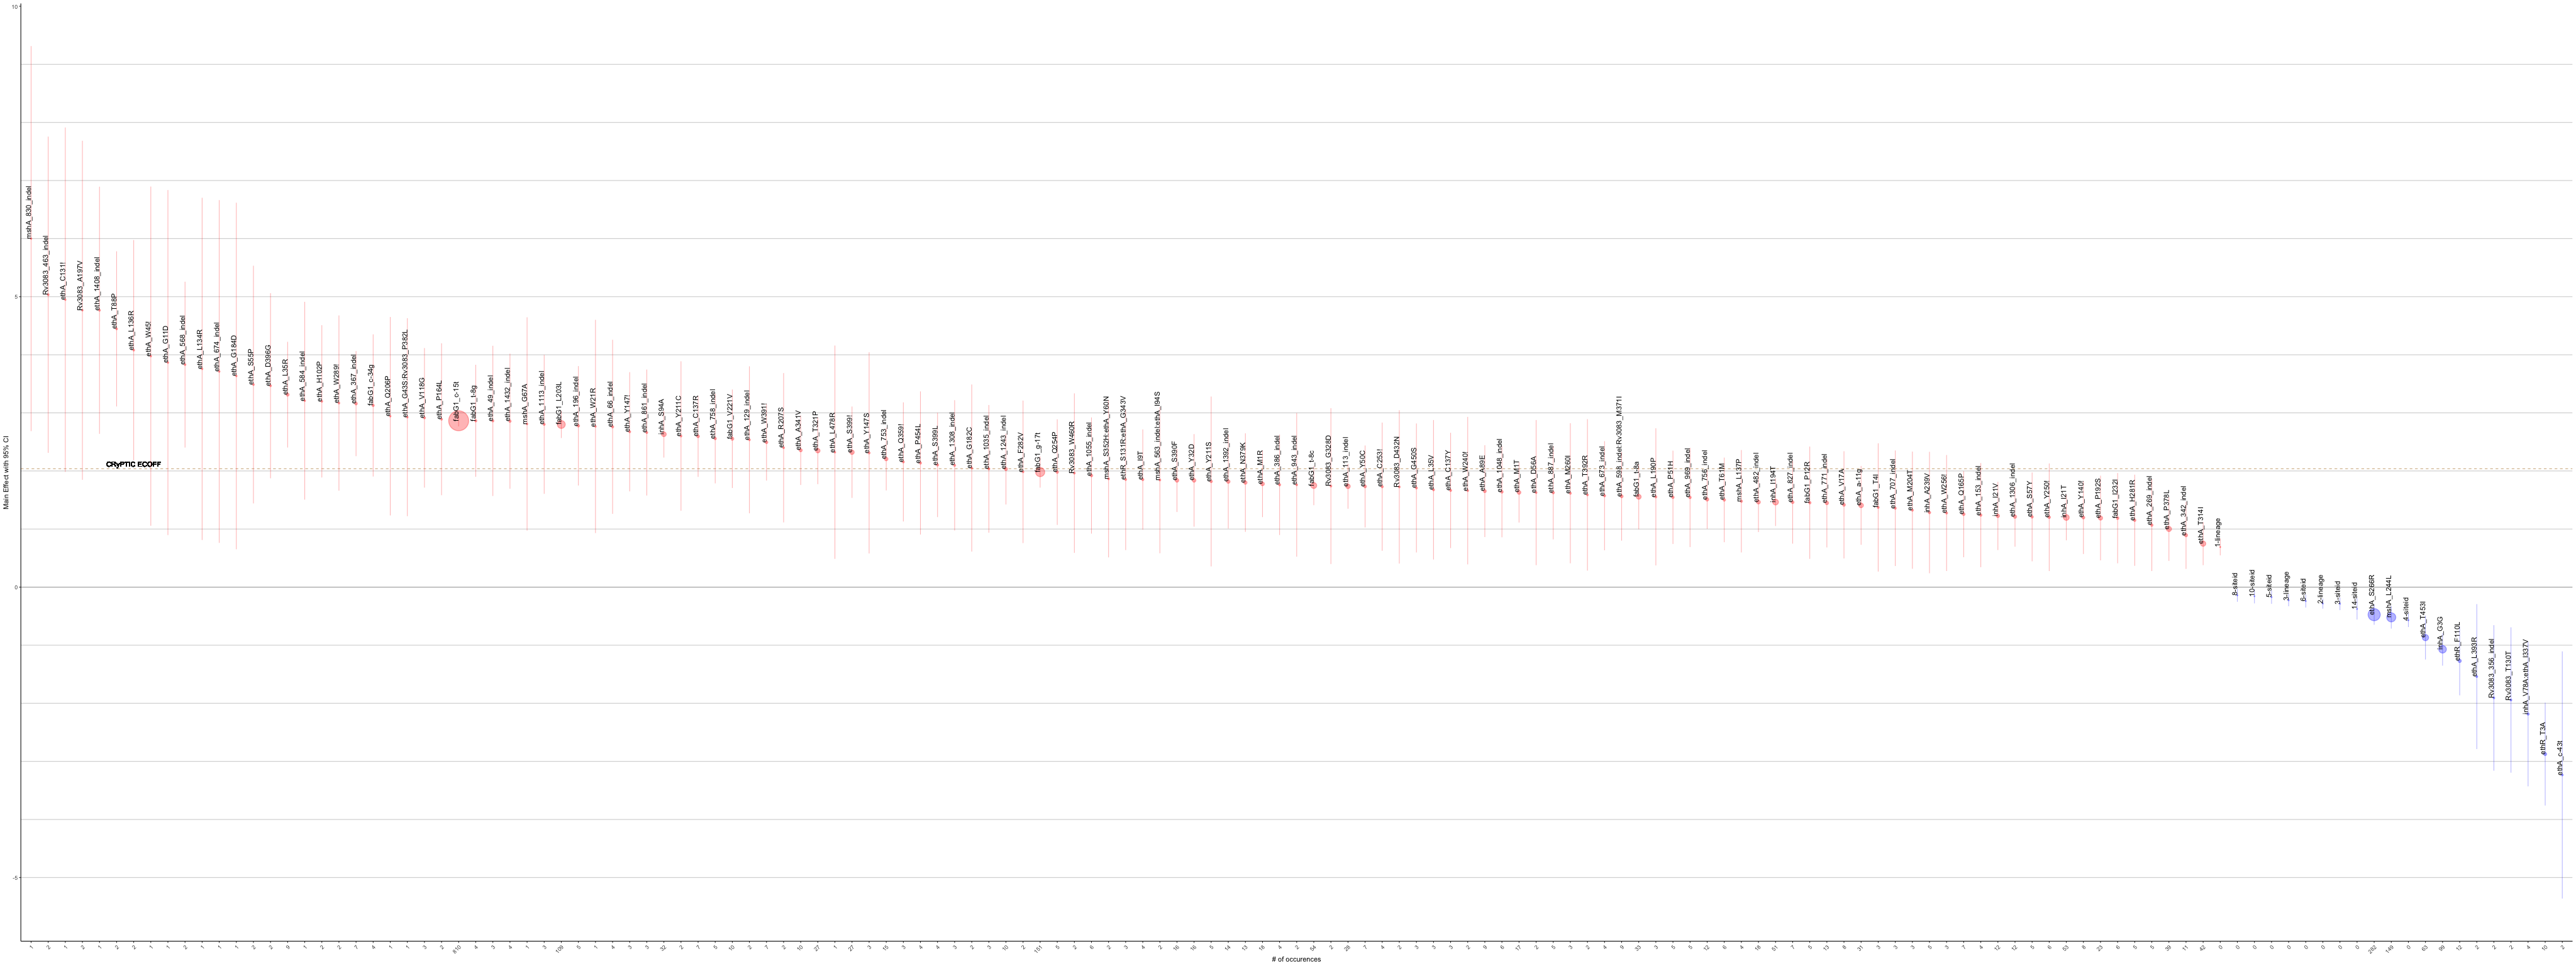

Data behind this chart, as committed beside it:
MUTS, GENE, POSITION, COEF, SE, Z, P, COUNTS, corrected_se, other_se, ci_hi, ci_lo, BH_PVAL
_cons, DRUG, 16, -0.03817, 0.04765, -0.8012, 0.423, 0, 0.09339, 0.05947, 0.05521, -0.1316, 0.641
ns[cluster100]), DRUG, 17, 0.1082, 0.01089, 9.941, 0, 0, 0.02134, 0.001095, 0.1296, 0.08689, 0
og2mic), DRUG, 18, 0.6539, 0.0127, 51.5, 0, 0, 0.02489, 0.0002465, 0.6788, 0.6291, 0
ethA_t-73g, ethA, -73, -0.1988, 0.4535, -0.4385, 0.661, 4, 0.8888, 1.034, 0.69, -1.088, 0.8837
ethA_c-43t, ethA, -43, -3.173, 1.082, -2.931, 0.003376, 2, 2.122, 0.3693, -1.051, -5.295, 0.01468
ethA_g-30t, ethA, -30, 0.0337, 0.8763, 0.03845, 0.9693, 1, 1.718, 22.79, 1.751, -1.684, 0.9935
ethA_c-28t, ethA, -28, -0.4456, 0.3964, -1.124, 0.261, 7, 0.777, 0.3527, 0.3314, -1.223, 0.466
ethA_a-11g, ethA, -11, 1.116, 0.3573, 3.123, 0.001792, 30, 0.7003, 0.1144, 1.816, 0.4154, 0.008616
ethA_t-7c, ethA, -7, 0.9636, 0.4393, 2.193, 0.02827, 5, 0.861, 0.2003, 1.825, 0.1026, 0.08568
ethA_M1R, ethA, 1, 1.741, 0.2901, 6, 1.98e-09, 18, 0.5687, 0.04836, 2.309, 1.172, 3.41379310344828e-08
ethA_M1T, ethA, 1, 1.657, 0.2593, 6.389, 1.67e-10, 17, 0.5082, 0.04058, 2.165, 1.148, 3.21153846153846e-09
ethA_V8V, ethA, 8, 0.4673, 0.4323, 1.081, 0.2797, 13, 0.8473, 0.3999, 1.315, -0.38, 0.4873
ethA_I9T, ethA, 9, 1.844, 0.4384, 4.206, 2.6e-05, 4, 0.8593, 0.1042, 2.704, 0.9848, 0.0002203
ethA_V10G, ethA, 10, 1.359, 1.056, 1.287, 0.1981, 2, 2.07, 0.8208, 3.43, -0.711, 0.381
ethA_G11D, ethA, 11, 3.866, 1.517, 2.548, 0.01082, 1, 2.974, 0.5953, 6.84, 0.8927, 0.03865
ethA_G11V, ethA, 11, 1.109, 0.5492, 2.019, 0.04345, 3, 1.076, 0.272, 2.185, 0.03258, 0.1218
ethA_V17A, ethA, 17, 1.381, 0.4621, 2.988, 0.002808, 8, 0.9057, 0.1546, 2.286, 0.475, 0.01232
ethA_A19V, ethA, 19, 1.543, 0.7634, 2.022, 0.04321, 2, 1.496, 0.3776, 3.039, 0.04704, 0.1218
ethA_W21R, ethA, 21, 2.827, 0.9235, 3.061, 0.002204, 1, 1.81, 0.3017, 4.637, 1.017, 0.0102
ethA_C27Y:Rv3083_1358_indel, ethA, 27, 0.4458, 1.064, 0.4189, 0.6753, 2, 2.086, 2.541, 2.532, -1.64, 0.8885
ethA_Y32D, ethA, 32, 1.812, 0.385, 4.707, 2.51e-06, 16, 0.7546, 0.08179, 2.567, 1.058, 2.85227272727273e-05
ethA_A33G, ethA, 33, 0.1665, 0.4246, 0.392, 0.695, 5, 0.8322, 1.083, 0.9986, -0.6657, 0.8957
ethA_A33A, ethA, 33, -0.2865, 0.6936, -0.413, 0.6796, 2, 1.359, 1.679, 1.073, -1.646, 0.8885
ethA_L35R:Rv0565c_439_indel, ethA, 35, 3.304, 0.4473, 7.387, 1.5e-13, 9, 0.8768, 0.06056, 4.181, 2.428, 4.6875e-12
ethA_L35V, ethA, 35, 1.675, 0.5946, 2.818, 0.004836, 3, 1.165, 0.211, 2.841, 0.51, 0.01966
ethA_G42S, ethA, 42, -0.555, 0.6221, -0.8922, 0.3723, 2, 1.219, 0.6973, 0.6643, -1.774, 0.591
ethA_G43S:Rv3083_P382L, ethA, 43, 2.911, 0.8669, 3.357, 0.0007866, 1, 1.699, 0.2582, 4.61, 1.211, 0.004229
ethA_G43A, ethA, 43, 1.651, 0.8797, 1.877, 0.06054, 1, 1.724, 0.4687, 3.375, -0.07316, 0.161
ethA_G43V, ethA, 43, 0.2104, 0.9058, 0.2323, 0.8163, 2, 1.775, 3.9, 1.986, -1.565, 0.9595
ethA_T44A, ethA, 44, 2.528, 1.077, 2.348, 0.01886, 2, 2.11, 0.4585, 4.639, 0.418, 0.06125
ethA_W45!, ethA, 45, 3.979, 1.493, 2.666, 0.007683, 1, 2.926, 0.56, 6.905, 1.053, 0.02978
ethA_F48S, ethA, 48, 1.951, 1.081, 1.804, 0.07117, 2, 2.119, 0.5993, 4.071, -0.1683, 0.1816
ethA_49_indel, ethA, 49, 2.883, 0.6582, 4.379, 1.19e-05, 3, 1.29, 0.1503, 4.173, 1.593, 0.0001144
ethA_Y50C, ethA, 50, 1.738, 0.3579, 4.857, 1.19e-06, 7, 0.7014, 0.07368, 2.44, 1.037, 1.41666666666667e-05
ethA_P51H:Rv0565c_Y97D, ethA, 51, 1.547, 0.4077, 3.795, 0.0001476, 5, 0.7991, 0.1074, 2.346, 0.7481, 0.000984
ethA_P51R, ethA, 51, 0.8435, 0.481, 1.754, 0.07946, 4, 0.9427, 0.2742, 1.786, -0.09916, 0.1957
ethA_S55P, ethA, 55, 3.499, 1.052, 3.327, 0.0008789, 2, 2.061, 0.3162, 5.56, 1.437, 0.004675
ethA_S55A, ethA, 55, 0.8232, 0.5217, 1.578, 0.1146, 5, 1.023, 0.3306, 1.846, -0.1993, 0.2575
ethA_D56A, ethA, 56, 1.654, 0.6321, 2.616, 0.008892, 2, 1.239, 0.2416, 2.893, 0.4148, 0.03368
ethA_S57Y, ethA, 57, 1.211, 0.3888, 3.115, 0.001837, 5, 0.7621, 0.1248, 1.974, 0.4493, 0.008748
ethA_D58A, ethA, 58, 0.9819, 0.646, 1.52, 0.1285, 2, 1.266, 0.425, 2.248, -0.2842, 0.2769
ethA_M59T, ethA, 59, -0.4426, 0.5088, -0.8699, 0.3843, 3, 0.9973, 0.5849, 0.5546, -1.44, 0.6031
ethA_T61M, ethA, 61, 1.522, 0.3699, 4.114, 3.89e-05, 6, 0.725, 0.08991, 2.247, 0.7967, 0.0002947
ethA_T61R:Rv3083_H168P, ethA, 61, -0.8808, 1.188, -0.7415, 0.4584, 1, 2.328, 1.602, 1.447, -3.209, 0.6763
ethA_66_indel, ethA, 66, 2.766, 0.7653, 3.615, 0.0003008, 4, 1.5, 0.2117, 4.267, 1.266, 0.001769
ethA_W69!, ethA, 69, 1.322, 1.306, 1.012, 0.3115, 1, 2.56, 1.29, 3.881, -1.238, 0.5264
ethA_T70S, ethA, 70, -0.02754, 1.007, -0.02736, 0.9782, 8, 1.973, 36.79, 1.945, -2, 0.9935
ethA_A74E, ethA, 74, -0.4687, 0.3987, -1.176, 0.2398, 5, 0.7814, 0.3392, 0.3128, -1.25, 0.4408
ethA_D77G, ethA, 77, 0.5017, 0.4377, 1.146, 0.2517, 8, 0.8578, 0.3818, 1.36, -0.3562, 0.4576
ethA_Y84!, ethA, 84, 0.9666, 0.7338, 1.317, 0.1878, 2, 1.438, 0.5571, 2.405, -0.4717, 0.3625
ethA_85_indel, ethA, 85, 0.9419, 0.8686, 1.084, 0.2782, 3, 1.702, 0.8009, 2.644, -0.7605, 0.4863
ethA_T88P, ethA, 88, 4.439, 0.6789, 6.539, 6.18e-11, 2, 1.331, 0.1038, 5.77, 3.109, 1.47142857142857e-09
ethA_A89E, ethA, 89, 1.695, 0.3936, 4.307, 1.65e-05, 9, 0.7714, 0.09137, 2.467, 0.9238, 0.0001473
ethA_H102P, ethA, 102, 3.205, 0.6631, 4.833, 1.34e-06, 2, 1.3, 0.1372, 4.505, 1.905, 1.55813953488372e-05
ethA_V104V, ethA, 104, 0.7541, 0.9238, 0.8162, 0.4144, 1, 1.811, 1.132, 2.565, -1.057, 0.6336
ethA_I105L, ethA, 105, 0.1606, 0.6514, 0.2465, 0.8053, 2, 1.277, 2.642, 1.437, -1.116, 0.9595
ethA_W109C, ethA, 109, 0.5257, 0.9276, 0.5667, 0.5709, 1, 1.818, 1.637, 2.344, -1.292, 0.7862
ethA_113_indel, ethA, 113, 1.73, 0.1956, 8.848, 0, 28, 0.3833, 0.0221, 2.114, 1.347, 0
ethA_W116!, ethA, 116, -0.4503, 0.6335, -0.7108, 0.4772, 2, 1.242, 0.8913, 0.7914, -1.692, 0.686
ethA_V118G, ethA, 118, 3.185, 1.271, 2.506, 0.0122, 3, 2.491, 0.507, 5.675, 0.6942, 0.04236
... 440 more rows
